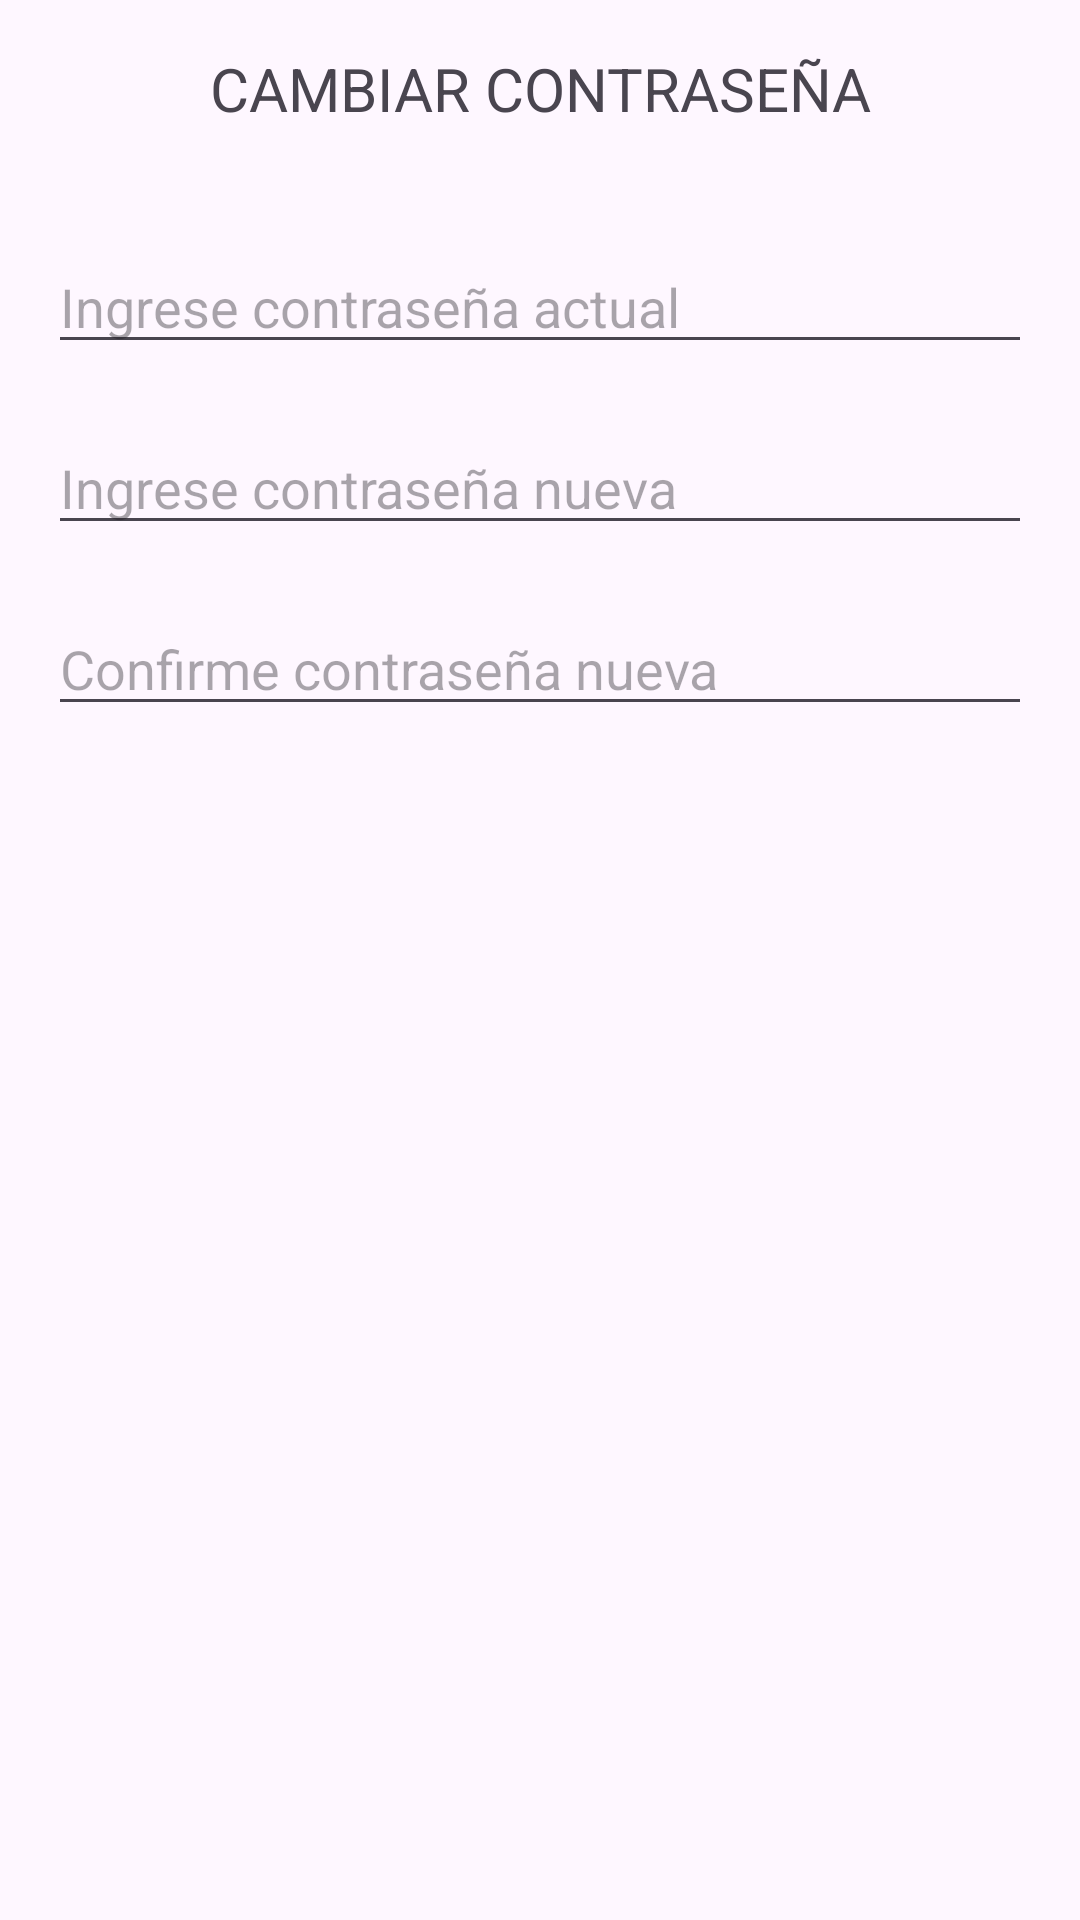

Here is an Android app screen rendered from its layout file. Give the layout XML and the strings, colors and styles it references.
<!-- AndroidManifest.xml: application theme Theme.ContactoMovilContacto -->
<!-- res/layout/dialog_contrasena_layout.xml -->
<LinearLayout xmlns:android="http://schemas.android.com/apk/res/android"
    android:layout_width="match_parent"
    android:layout_height="wrap_content"
    android:orientation="vertical"
    android:padding="16dp">

    <TextView
        android:id="@+id/TextView"
        android:layout_width="match_parent"
        android:layout_height="wrap_content"
        android:text="CAMBIAR CONTRASEÑA"
        android:textAlignment="center"
        android:textSize="20dp" />

    <Space
        android:layout_width="382dp"
        android:layout_height="37dp" />

    <EditText
        android:id="@+id/editTextContrasenaActual"
        android:layout_width="match_parent"
        android:layout_height="wrap_content"
        android:inputType="textPassword"
        android:hint="Ingrese contraseña actual" />

    <Space
        android:layout_width="380dp"
        android:layout_height="19dp" />

    <EditText
        android:id="@+id/editTextContrasenaNueva"
        android:layout_width="match_parent"
        android:layout_height="wrap_content"
        android:inputType="textPassword"
        android:hint="Ingrese contraseña nueva" />

    <Space
        android:layout_width="match_parent"
        android:layout_height="19dp" />

    <EditText
        android:id="@+id/editTextConfirmarContrasenaNueva"
        android:layout_width="match_parent"
        android:layout_height="wrap_content"
        android:inputType="textPassword"
        android:hint="Confirme contraseña nueva" />

</LinearLayout>
<!-- resources referenced by this layout -->
<resources>
  <style name="Theme.ContactoMovilContacto" parent="Base.Theme.ContactoMovilContacto" />
  <style name="Base.Theme.ContactoMovilContacto" parent="Theme.Material3.DayNight.NoActionBar">
          
          
          <item name="colorPrimary">@color/appClaro</item>
          <item name="colorOnSurface">@color/appClaro</item>
      </style>
  <color name="appClaro">#8d3bd1</color>
</resources>
